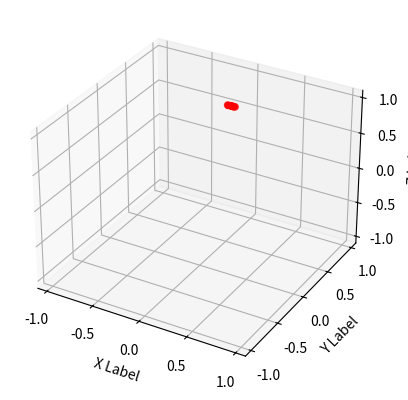

This chart was generated by the following Python code: (Note: this script raises an exception after producing the figure.)
import numpy as np
from mpl_toolkits.mplot3d import Axes3D
import matplotlib.pyplot as plt

b = np.array([
    [-0.02008246, 0.62588954, 0.77965311],
    [0.01284789, 0.58548699, 0.81057999],
    [-0.0140248, 0.55161179, 0.83398306],
    [0.02004923, 0.61888339, 0.78522696],
    [0.03365703, 0.56455624, 0.82470811],
    [0.01068077, 0.5724645, 0.81985993],
    [-0.001588, 0.59407464, 0.80440836],
    [0.02433776, 0.61714206, 0.78647527],
    [-0.01379456, 0.59008708, 0.80722175],
    [-0.03937142, 0.58673142, 0.80882392],
    [0.00027985, 0.63891008, 0.76928137]
    ])

fig = plt.figure()
ax = fig.add_subplot(111, projection='3d')

ax.scatter(b[:, 0], b[:, 1], b[:, 2], c='r')
# ax.plot_trisurf(b[:, 0], b[:, 1], b[:, 2], c='r')

ax.set_xlabel('X Label')
ax.set_ylabel('Y Label')
ax.set_zlabel('Z Label')
plt.xlim(-1 * 1.1, 1 * 1.1)
plt.ylim(-1 * 1.1, 1 * 1.1)
ax.set_zlim(-1 * 1.1, 1 * 1.1)
plt.savefig("D:/" + 'fig2.png')
plt.show()